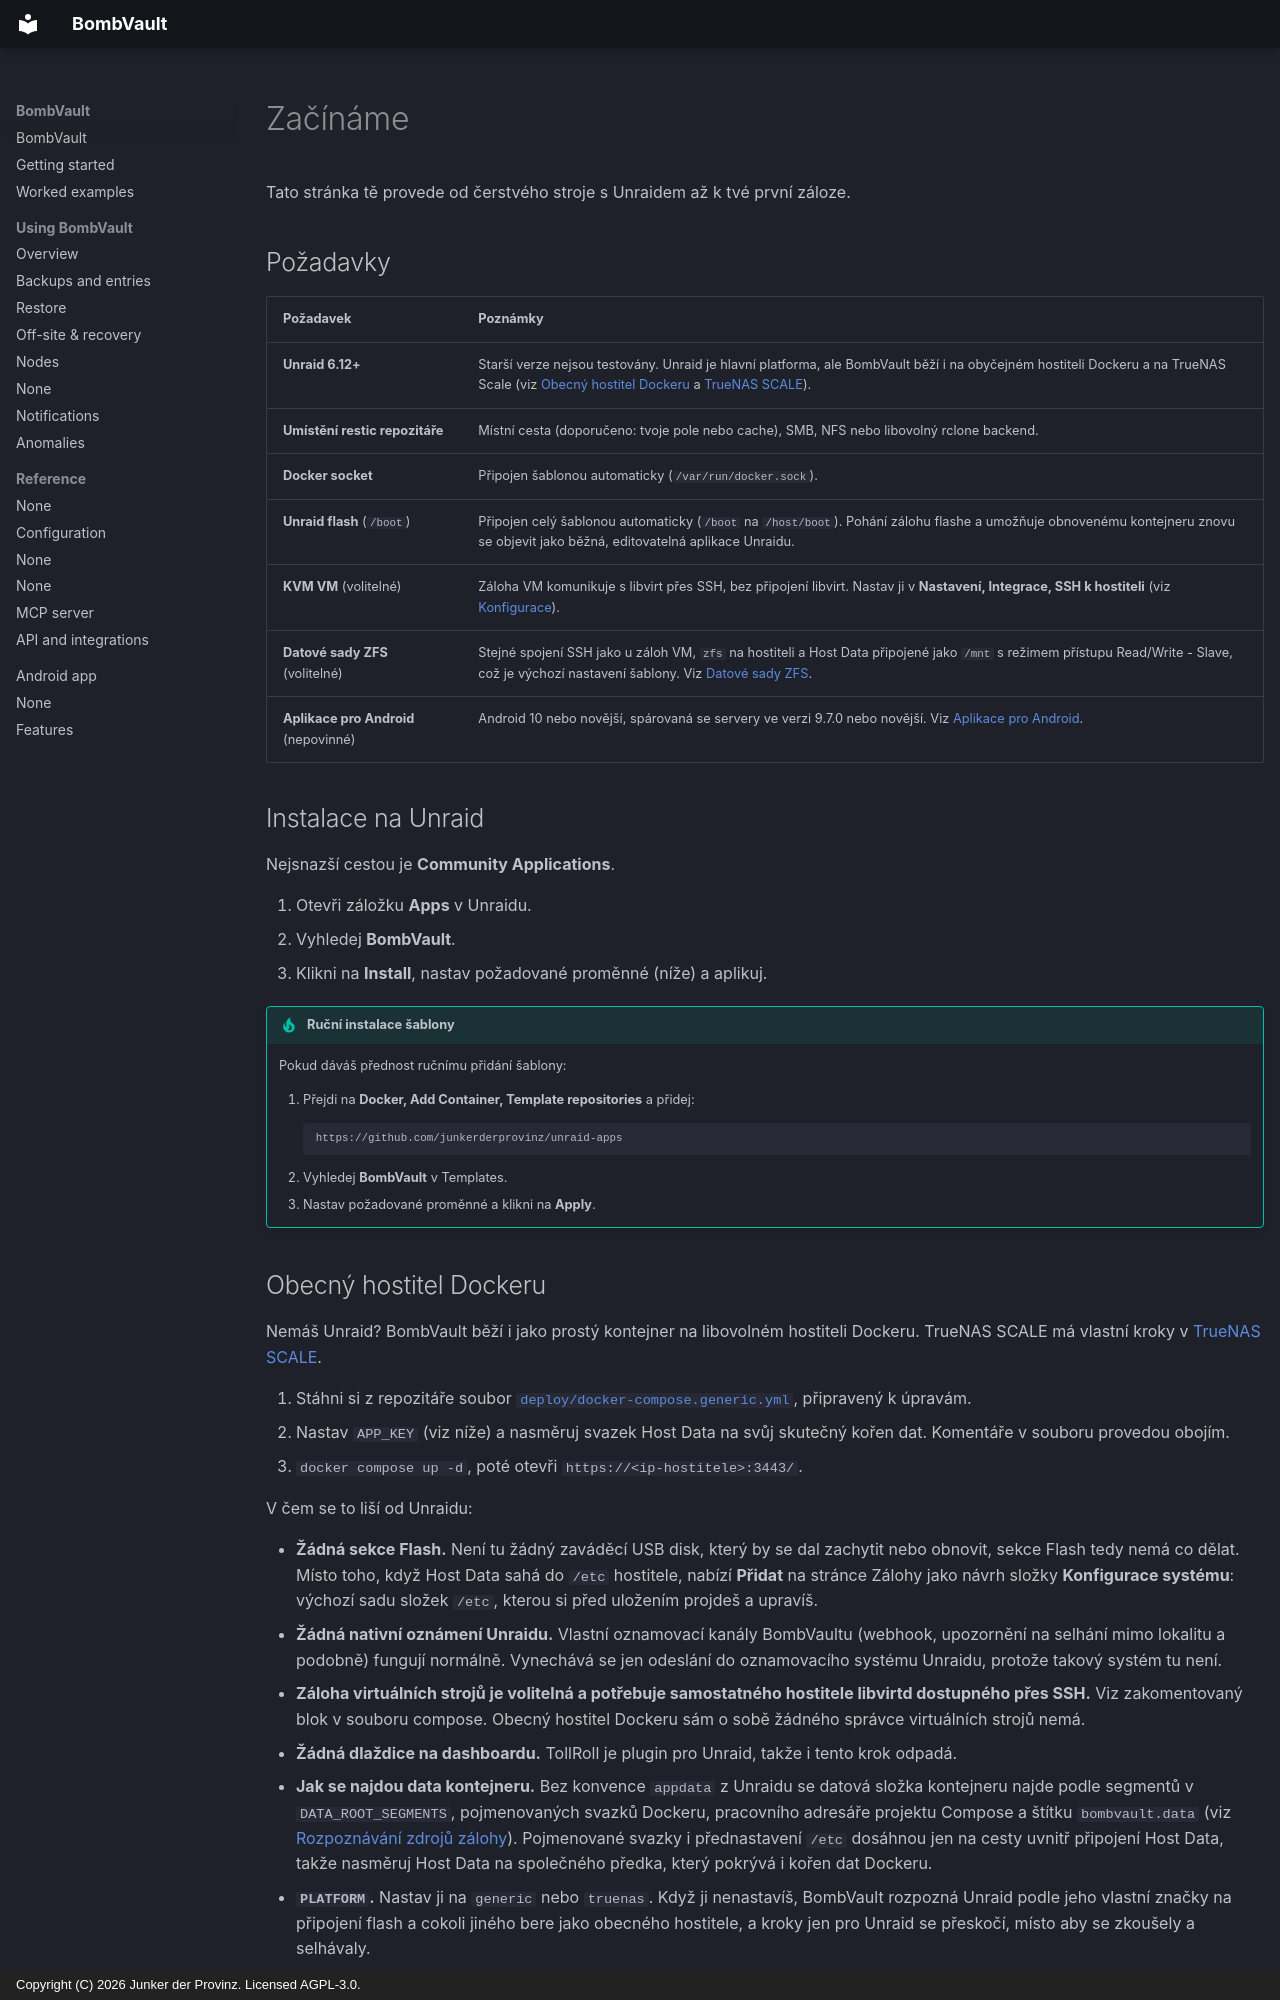

repository: junkerderprovinz/bombvault · page: getting-started.cs/index.html · generator: mkdocs · copyright: Copyright (C) 2026 Junker der Provinz. Licensed AGPL-3.0.

# Začínáme

Tato stránka tě provede od čerstvého stroje s Unraidem až k tvé první záloze.

## Požadavky {#requirements}

| Požadavek | Poznámky |
|---|---|
| **Unraid 6.12+** | Starší verze nejsou testovány. Unraid je hlavní platforma, ale BombVault běží i na obyčejném hostiteli Dockeru a na TrueNAS Scale (viz [Obecný hostitel Dockeru](#generic-docker-host) a [TrueNAS SCALE](#truenas)). |
| **Umístění restic repozitáře** | Místní cesta (doporučeno: tvoje pole nebo cache), SMB, NFS nebo libovolný rclone backend. |
| **Docker socket** | Připojen šablonou automaticky (`/var/run/docker.sock`). |
| **Unraid flash** (`/boot`) | Připojen celý šablonou automaticky (`/boot` na `/host/boot`). Pohání zálohu flashe a umožňuje obnovenému kontejneru znovu se objevit jako běžná, editovatelná aplikace Unraidu. |
| **KVM VM** (volitelné) | Záloha VM komunikuje s libvirt přes SSH, bez připojení libvirt. Nastav ji v **Nastavení, Integrace, SSH k hostiteli** (viz [Konfigurace](configuration.md)). |
| **Datové sady ZFS** (volitelné) | Stejné spojení SSH jako u záloh VM, `zfs` na hostiteli a Host Data připojené jako `/mnt` s režimem přístupu Read/Write - Slave, což je výchozí nastavení šablony. Viz [Datové sady ZFS](zfs-datasets.md). |
| **Aplikace pro Android** (nepovinné) | Android 10 nebo novější, spárovaná se servery ve verzi 9.7.0 nebo novější. Viz [Aplikace pro Android](android.md). |

## Instalace na Unraid {#install-on-unraid}

Nejsnazší cestou je **Community Applications**.

1. Otevři záložku **Apps** v Unraidu.
2. Vyhledej **BombVault**.
3. Klikni na **Install**, nastav požadované proměnné (níže) a aplikuj.

!!! tip "Ruční instalace šablony"
    Pokud dáváš přednost ručnímu přidání šablony:

    1. Přejdi na **Docker, Add Container, Template repositories** a přidej:
       ```
       https://github.com/junkerderprovinz/unraid-apps
       ```
    2. Vyhledej **BombVault** v Templates.
    3. Nastav požadované proměnné a klikni na **Apply**.
